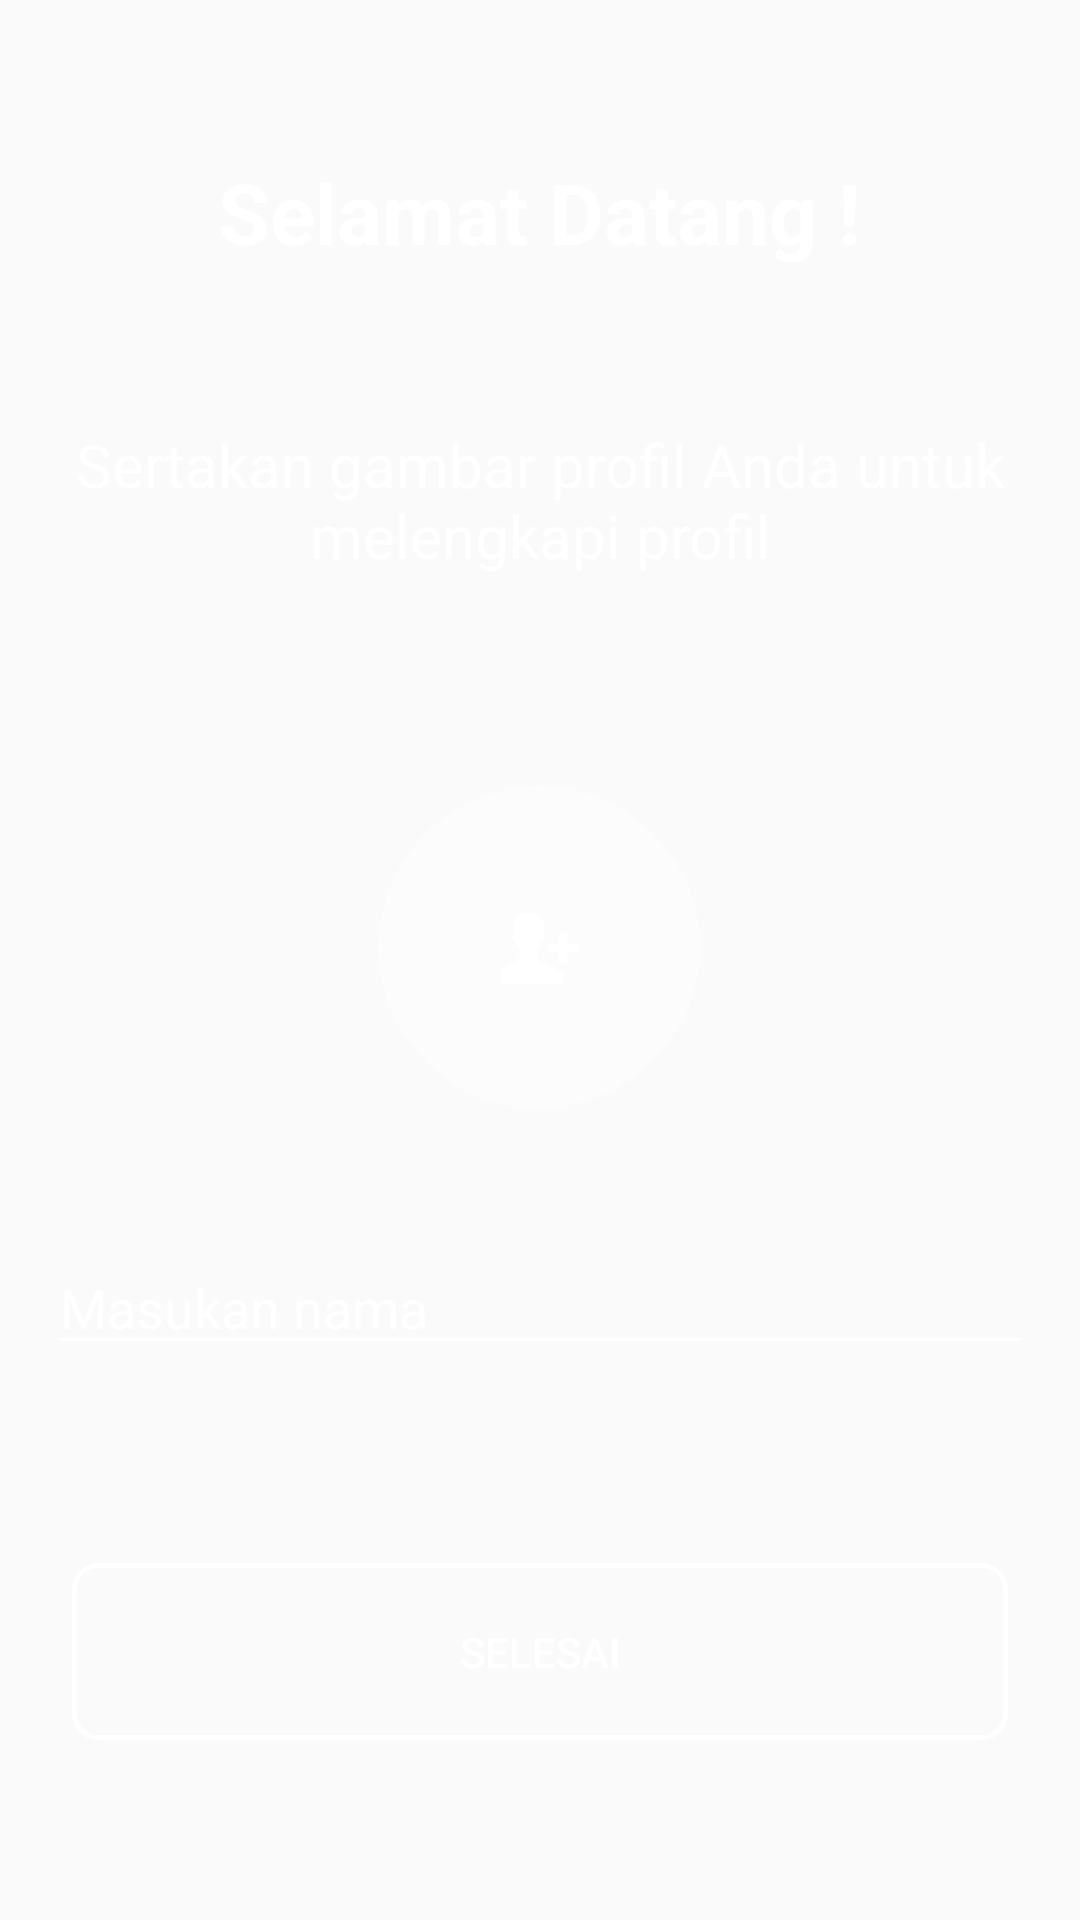

Android layout source for this screen:
<!-- AndroidManifest.xml: application theme AppTheme -->
<!-- res/layout/activity_home.xml -->
<?xml version="1.0" encoding="utf-8"?>
<RelativeLayout xmlns:android="http://schemas.android.com/apk/res/android"
    xmlns:app="http://schemas.android.com/apk/res-auto"
    xmlns:tools="http://schemas.android.com/tools"
    android:layout_width="match_parent"
    android:layout_height="match_parent"
    tools:context=".ui.HomeActivity"
    android:background="@drawable/bg_validation">

    <RelativeLayout
        android:id="@+id/rl1"
        android:layout_width="match_parent"
        android:layout_height="wrap_content"
        android:layout_gravity="center"
        android:gravity="center"
        android:layout_marginTop="40dp">
        <TextView
            android:id="@+id/selamat_datang"
            android:layout_marginTop="12dp"
            android:layout_width="wrap_content"
            android:layout_height="wrap_content"
            android:text="Selamat Datang !"
            android:textStyle="bold"
            android:textColor="@color/white"
            android:textSize="28dp"
            android:layout_alignParentTop="true"
            android:layout_centerInParent="true"/>
        <TextView
            android:layout_marginTop="52dp"
            android:layout_width="wrap_content"
            android:layout_height="wrap_content"
            android:layout_below="@id/selamat_datang"
            android:text="Sertakan gambar profil Anda untuk melengkapi profil"
            android:textSize="20dp"
            android:textColor="@color/white"
            android:layout_centerInParent="true"
            android:gravity="center"/>
    </RelativeLayout>
    <ImageView
        android:layout_below="@id/rl1"
        android:layout_marginTop="70dp"
        android:layout_centerInParent="true"
        android:layout_width="wrap_content"
        android:layout_height="wrap_content"
        android:src="@mipmap/btn_add_photo_foreground"/>
    <EditText
        android:id="@+id/et_name"
        android:layout_above="@id/btn_next"
        android:layout_width="match_parent"
        android:layout_height="wrap_content"
        android:hint="Masukan nama"
        android:layout_margin="16dp"
        android:textColorHint="@color/white"
        android:textColor="@color/white"
        android:backgroundTint="@color/white" />
    <Button
        android:id="@+id/btn_next"
        android:layout_width="match_parent"
        android:layout_height="wrap_content"
        android:layout_marginTop="50dp"
        android:text="Selesai"
        android:fontFamily="sans-serif-medium"
        android:layout_alignParentBottom="true"
        android:layout_marginBottom="60dp"
        android:layout_marginRight="24dp"
        android:layout_marginLeft="24dp"
        android:padding="20dp"

        android:textColor="@color/white"
        android:background="@drawable/button"/>

</RelativeLayout>
<!-- resources referenced by this layout -->
<resources>
  <color name="white">#FFFFFF</color>
  <!-- drawable button (drawable) -->
  <?xml version="1.0" encoding="utf-8"?>
  <selector xmlns:android="http://schemas.android.com/apk/res/android">
      <item android:state_enabled="true">
          <shape android:shape="rectangle">
              <corners android:radius="8dip" />
              <solid android:color="#00FFFFFF" />
              <stroke android:width="5px" android:color="@color/white" />
          </shape>
  
      </item>
  
      <item android:state_enabled="false">
          <shape android:shape="rectangle">
              <corners android:radius="8dip" />
              <solid android:color="#000000FF" />
              <stroke android:width="5px" android:color="@color/white" />
          </shape>
      </item>
  
      <item android:state_pressed="true">
          <shape android:shape="rectangle">
              <corners android:radius="8dip" />
              <solid android:color="#000000FF" />
              <stroke android:width="5px" android:color="@color/white" />
          </shape>
      </item>
  
      <item android:state_focused="true">
          <shape android:shape="rectangle">
              <corners android:radius="8dip" />
              <solid android:color="#000000FF" />
              <stroke android:width="5px" android:color="@color/white" />
          </shape>
      </item>
  </selector>
  <!-- mipmap btn_add_photo_foreground: png bitmap (mipmap-hdpi, 3103 bytes) -->
  <style name="AppTheme" parent="Theme.AppCompat.Light.DarkActionBar">
          
          <item name="colorPrimary">@color/colorPrimary</item>
          <item name="colorPrimaryDark">@color/colorPrimaryDark</item>
          <item name="colorAccent">@color/colorAccent</item>
          <item name="windowActionBar">false</item>
          <item name="windowNoTitle">true</item>
      </style>
  <color name="colorPrimary">#3B7DA3</color>
  <color name="colorPrimaryDark">#3700B3</color>
  <color name="colorAccent">#03DAC5</color>
</resources>
